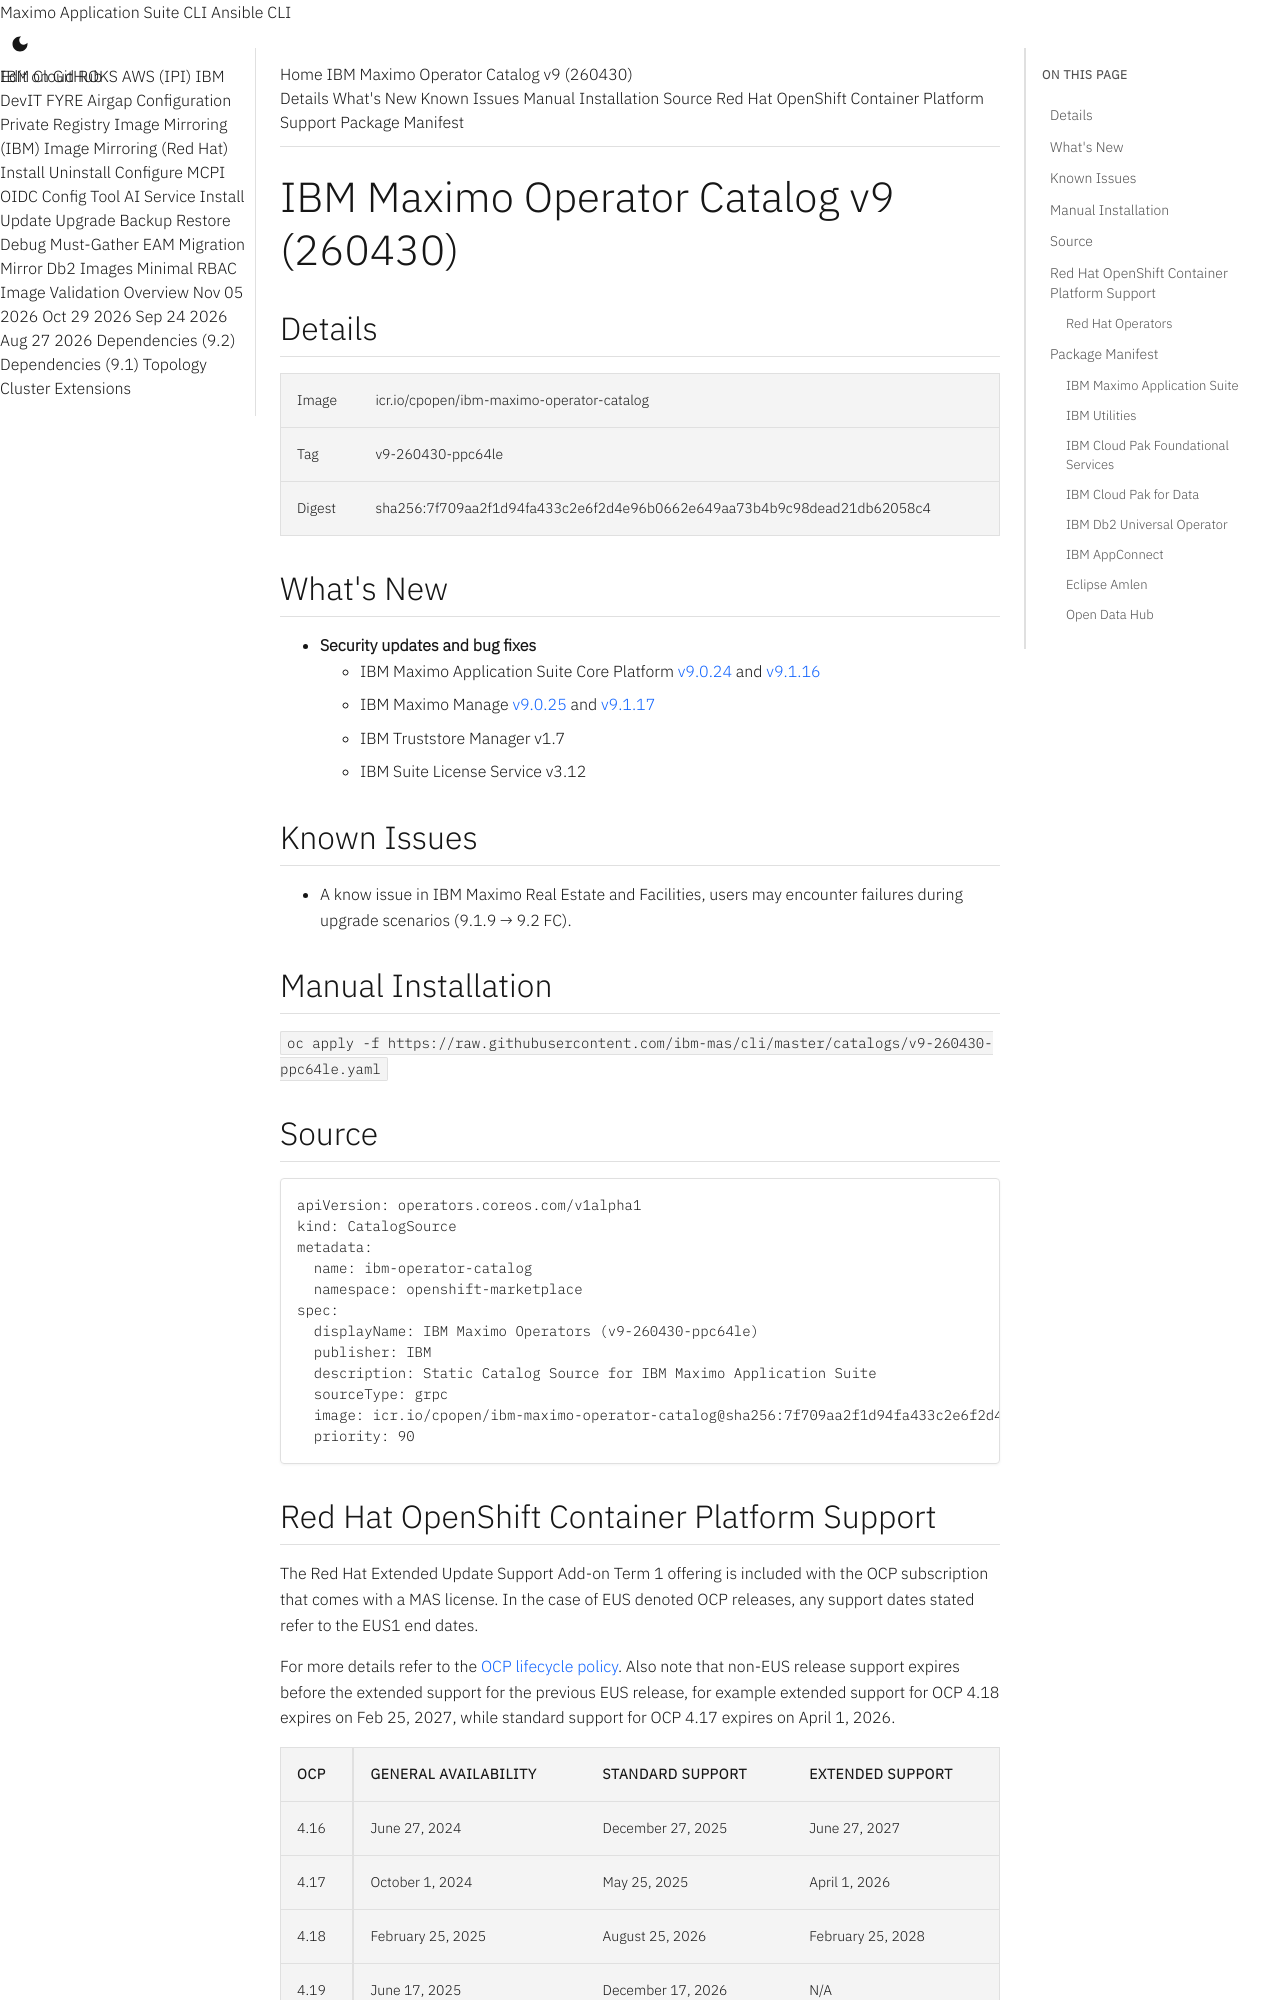

repository: ibm-mas/cli · page: catalogs/v9-260430-ppc64le/index.html · generator: mkdocs

IBM Maximo Operator Catalog v9 (260430)
===============================================================================

:::mas-catalog-details



:::mas-catalog-whats-new

:::mas-catalog-known-issues
:::mas-catalog-install

:::mas-catalog-source

Red Hat OpenShift Container Platform Support
-------------------------------------------------------------------------------
:::mas-catalog-ocp-compatibility-matrix

### Red Hat Operators
The following packages from the `registry.redhat.io/redhat/redhat-operator-index` catalog are used in the Maximo Application Suite install:

- **openshift-pipelines-operator-rh** required by the MAS CLI

Package Manifest
-------------------------------------------------------------------------------

### IBM Maximo Application Suite
| Package        | Default Channel   | Channel       | Latest Version                                                              |
|----------------|-------------------|---------------|-----------------------------------------------------------------------------|
| ibm-mas        | 9.1.x             | 9.2.x-feature | [9.2.0-pre.stable-21734](packages/ibm-mas/9.2.0-pre.stable-21734.md)        |
|                |                   | 9.1.x         | [9.1.16](packages/ibm-mas/9.1.16.md)                                        |
|                |                   | 9.0.x         | [9.0.24](packages/ibm-mas/9.0.24.md)                                        |
| ibm-mas-manage | 9.1.x             | 9.2.x-feature | [9.2.0-pre.stable-21956](packages/ibm-mas-manage/9.2.0-pre.stable-21956.md) |
|                |                   | 9.1.x         | [9.1.17](packages/ibm-mas-manage/9.1.17.md)                                 |
|                |                   | 9.0.x         | [9.0.25](packages/ibm-mas-manage/9.0.25.md)                                 |
